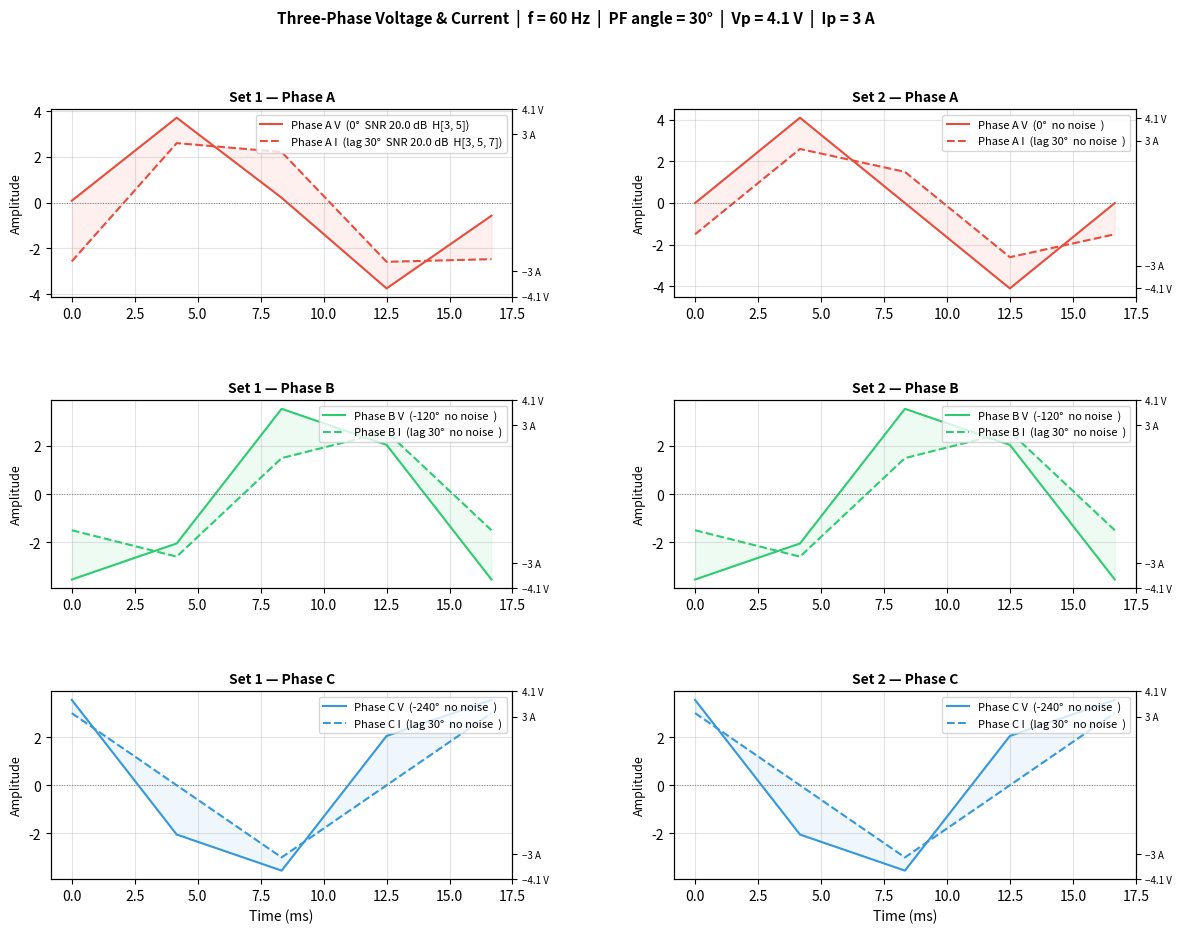

Python code for this plot:
"""
Three-Phase Voltage and Current Plotter
Plots voltage and current waveforms with phase offsets for phases A, B, and C.

Gaussian white noise level is specified in decibels relative to the signal
RMS power (SNR in dB).  A higher SNR_DB means less noise.

  SNR (dB) = 10 * log10( P_signal / P_noise )
  => noise_std = signal_rms / 10^(SNR_dB / 20)

For a pure sine of amplitude A:  RMS = A / sqrt(2)
"""

import numpy as np
import matplotlib.pyplot as plt
import matplotlib.gridspec as gridspec
import json

# ── Simulation parameters ─────────────────────────────────────────────────────
FREQUENCY = 60          # Hz
AMPLITUDE_V = 4.1       # Peak voltage  (V)
AMPLITUDE_I = 3      # Peak current  (A)
POWER_FACTOR_ANGLE = 30 # Degrees current lags voltage (power-factor angle)
CYCLES = 1              # Number of cycles to display
SAMPLES = 5       # Points per plot

NOISE_SEED = 42           # Random seed for reproducibility (set to None for random)

# ── Signal sets ───────────────────────────────────────────────────────────────
# Each entry is an independent trio of A / B / C waveforms with its own
# per-phase noise and harmonic configuration.  Add more dicts to create
# additional columns in the plot.
SIGNAL_SETS = [
    {
        "label": "Set 1",
        # Per-phase noise toggle and SNR (dB)
        "enable_noise": {"A": True,  "B": False, "C": False},
        "snr_db_v":     {"A": 20.0,  "B": 20.0,  "C": 20.0},
        "snr_db_i":     {"A": 20.0,  "B": 20.0,  "C": 20.0},
        # Per-phase harmonic toggle and content
        # Each phase maps harmonic order n to (relative_amplitude, phase_deg)
        "enable_harmonics": {"A": True, "B": False, "C": False},
        "harmonics_v": {
            "A": {3: (0.05,  0), 5: (0.03,  0)},
            "B": {3: (0.05,  0), 5: (0.03,  0)},
            "C": {3: (0.05,  0), 5: (0.03,  0)},
        },
        "harmonics_i": {
            "A": {3: (0.15,  0), 5: (0.10, 30), 7: (0.05, 60)},
            "B": {3: (0.15,  0), 5: (0.10, 30), 7: (0.05, 60)},
            "C": {3: (0.15,  0), 5: (0.10, 30), 7: (0.05, 60)},
        },
    },
    {
        "label": "Set 2",
        "enable_noise": {"A": False,  "B": False, "C": False},
        "snr_db_v":     {"A": 20.0,  "B": 20.0,  "C": 20.0},
        "snr_db_i":     {"A": 20.0,  "B": 20.0,  "C": 20.0},
        "enable_harmonics": {"A": False, "B": False, "C": False},
        "harmonics_v": {
            "A": {3: (0.05,  0), 5: (0.03,  0)},
            "B": {3: (0.05,  0), 5: (0.03,  0)},
            "C": {3: (0.05,  0), 5: (0.03,  0)},
        },
        "harmonics_i": {
            "A": {3: (0.15,  0), 5: (0.10, 30), 7: (0.05, 60)},
            "B": {3: (0.15,  0), 5: (0.10, 30), 7: (0.05, 60)},
            "C": {3: (0.15,  0), 5: (0.10, 30), 7: (0.05, 60)},
        },
    },
]


# ── Helpers ───────────────────────────────────────────────────────────────────
def snr_db_to_noise_std(amplitude, snr_db):
    """
    Convert an SNR expressed in dB to a noise standard deviation.

    Parameters
    ----------
    amplitude : float
        Peak amplitude of the sinusoidal signal.
    snr_db : float
        Desired signal-to-noise ratio in dB.
            SNR_dB = 20 * log10(A_rms / sigma_noise)
        =>  sigma_noise = A_rms / 10^(SNR_DBL / 20)

    Returns
    -------
    float
        Standard deviation of the Gaussian noise to add.
    """
    signal_rms = amplitude / np.sqrt(2)          # RMS of a pure sine
    noise_std  = signal_rms / (10 ** (snr_db / 20.0))
    return noise_std


# ── Time axis
T = 1 / FREQUENCY
t = np.linspace(0, CYCLES * T, SAMPLES)
omega = 2 * np.pi * FREQUENCY   # Angular frequency (rad/s)

rng = np.random.default_rng(NOISE_SEED)


# ── Phase offsets ─────────────────────────────────────────────────────────────
phase_offsets_deg = {"A": 0, "B": -120, "C": -240}
phase_colors      = {"A": "#e74c3c",   # red
                     "B": "#2ecc71",   # green
                     "C": "#3498db"}   # blue
pf_rad = np.deg2rad(POWER_FACTOR_ANGLE)


def waveform(amplitude, offset_deg, extra_lag_rad=0.0, harmonics=None):
    """Return a sinusoidal waveform with optional harmonic content.

    Parameters
    ----------
    amplitude : float
        Peak amplitude of the fundamental.
    offset_deg : float
        Phase offset of the fundamental in degrees.
    extra_lag_rad : float
        Additional phase lag in radians (e.g. power-factor angle).
    harmonics : dict | None
        Mapping ``{n: (rel_amplitude, phase_deg)}`` for each harmonic order *n*.
    """
    theta = np.deg2rad(offset_deg)
    sig = amplitude * np.sin(omega * t + theta - extra_lag_rad)
    if harmonics:
        for n, (rel_amp, h_phase_deg) in harmonics.items():
            h_phase_rad = np.deg2rad(h_phase_deg)
            sig += amplitude * rel_amp * np.sin(
                n * omega * t + n * theta - n * extra_lag_rad + h_phase_rad
            )
    return sig


def add_noise(signal, std):
    """Add Gaussian white noise with the given standard deviation."""
    if std == 0.0:
        return signal.copy()
    return signal + rng.normal(loc=0.0, scale=std, size=signal.shape)

# ── Build waveforms (per set) ─────────────────────────────────────────────────
t_ms = t * 1e3   # convert to milliseconds for the x-axis


def build_waveforms():
    """Compute clean and noisy voltage/current waveforms for every signal set.

    Returns
    -------
    list[dict]
        One dict per signal set containing the original configuration keys
        plus the computed waveform arrays:
        ``noise_std_v``, ``noise_std_i``, ``voltages``, ``currents``.
        Each voltage/current array is the sum of the clean signal and noise.
    """
    results = []
    for s in SIGNAL_SETS:
        result = dict(s)  # shallow copy so we don't mutate the config
        result["noise_std_v"] = {}
        result["noise_std_i"] = {}
        for ph in ("A", "B", "C"):
            if result["enable_noise"][ph]:
                result["noise_std_v"][ph] = snr_db_to_noise_std(AMPLITUDE_V, result["snr_db_v"][ph])
                result["noise_std_i"][ph] = snr_db_to_noise_std(AMPLITUDE_I, result["snr_db_i"][ph])
                print(f"{result['label']} Phase {ph}: "
                      f"SNR_V = {result['snr_db_v'][ph]} dB => σ_V = {result['noise_std_v'][ph]:.4f} V, "
                      f"SNR_I = {result['snr_db_i'][ph]} dB => σ_I = {result['noise_std_i'][ph]:.4f} A")
            else:
                result["noise_std_v"][ph] = 0.0
                result["noise_std_i"][ph] = 0.0
                print(f"{result['label']} Phase {ph}: noise disabled")

        harm_v = {ph: result["harmonics_v"][ph] if result["enable_harmonics"][ph] else None
                  for ph in ("A", "B", "C")}
        harm_i = {ph: result["harmonics_i"][ph] if result["enable_harmonics"][ph] else None
                  for ph in ("A", "B", "C")}

        result["voltages"] = {
            ph: add_noise(
                waveform(AMPLITUDE_V, off, harmonics=harm_v[ph]),
                result["noise_std_v"][ph],
            )
            for ph, off in phase_offsets_deg.items()
        }
        result["currents"] = {
            ph: add_noise(
                waveform(AMPLITUDE_I, off, pf_rad, harmonics=harm_i[ph]),
                result["noise_std_i"][ph],
            )
            for ph, off in phase_offsets_deg.items()
        }
        results.append(result)
    
   
    return results


# ── Plot ──────────────────────────────────────────────────────────────────────


def plot(signal_sets):
    """Create a multi-panel figure of three-phase voltage and current waveforms.

    Parameters
    ----------
    signal_sets : list[dict]
        Waveform data returned by :func:`build_waveforms`.
    """
    n_sets = len(signal_sets)
    fig = plt.figure(figsize=(7 * n_sets, 10))
    fig.suptitle(
        f"Three-Phase Voltage & Current  |  "
        f"f = {FREQUENCY} Hz  |  "
        f"PF angle = {POWER_FACTOR_ANGLE}°  |  "
        f"Vp = {AMPLITUDE_V} V  |  Ip = {AMPLITUDE_I} A",
        fontsize=11, fontweight="bold"
    )

    gs = gridspec.GridSpec(3, n_sets, hspace=0.55, wspace=0.35)

    for col, s in enumerate(signal_sets):
        for idx, phase in enumerate(("A", "B", "C")):
            ax = fig.add_subplot(gs[idx, col])
            color = phase_colors[phase]
            offset = phase_offsets_deg[phase]

            noise_v_tag = f"SNR {s['snr_db_v'][phase]} dB" if s["enable_noise"][phase] else "no noise"
            noise_i_tag = f"SNR {s['snr_db_i'][phase]} dB" if s["enable_noise"][phase] else "no noise"
            harm_v_tag  = (f"H{list(s['harmonics_v'][phase].keys())}"
                           if s["enable_harmonics"][phase] and s["harmonics_v"][phase] else "")
            harm_i_tag  = (f"H{list(s['harmonics_i'][phase].keys())}"
                           if s["enable_harmonics"][phase] and s["harmonics_i"][phase] else "")

            ax.plot(t_ms, s["voltages"][phase],
                    color=color, linewidth=1.5, zorder=2,
                    label=f"Phase {phase} V  ({offset}°  {noise_v_tag}  {harm_v_tag})")

            ax.plot(t_ms, s["currents"][phase],
                    color=color, linewidth=1.5, linestyle="--", zorder=2,
                    label=f"Phase {phase} I  (lag {POWER_FACTOR_ANGLE}°  {noise_i_tag}  {harm_i_tag})")

            # Shade between noisy voltage and current
            ax.fill_between(t_ms, s["voltages"][phase], s["currents"][phase],
                            alpha=0.08, color=color)

            ax.axhline(0, color="gray", linewidth=0.7, linestyle=":")
            ax.set_ylabel("Amplitude", fontsize=9)
            ax.set_title(f"{s['label']} — Phase {phase}", fontsize=10, fontweight="bold")
            ax.legend(loc="upper right", fontsize=8)
            ax.grid(True, alpha=0.35)

            ax_right = ax.twinx()
            ax_right.set_ylim(ax.get_ylim())
            ax_right.set_yticks([AMPLITUDE_V, -AMPLITUDE_V, AMPLITUDE_I, -AMPLITUDE_I])
            ax_right.set_yticklabels(
                [f"{AMPLITUDE_V} V", f"−{AMPLITUDE_V} V",
                 f"{AMPLITUDE_I} A", f"−{AMPLITUDE_I} A"],
                fontsize=7
            )

            if idx == 2:
                ax.set_xlabel("Time (ms)", fontsize=10)

    plt.savefig("three_phase_plot.png", dpi=150, bbox_inches="tight")
    print("Plot saved to three_phase_plot.png")
    plt.show()


if __name__ == "__main__":
    waveform_data = build_waveforms()
    print("RR --> " + json.dumps(waveform_data, indent=4, default=str))
    print("BB --> " + json.dumps(waveform_data[0]["voltages"], indent=4, default=str))

    plot(waveform_data)
